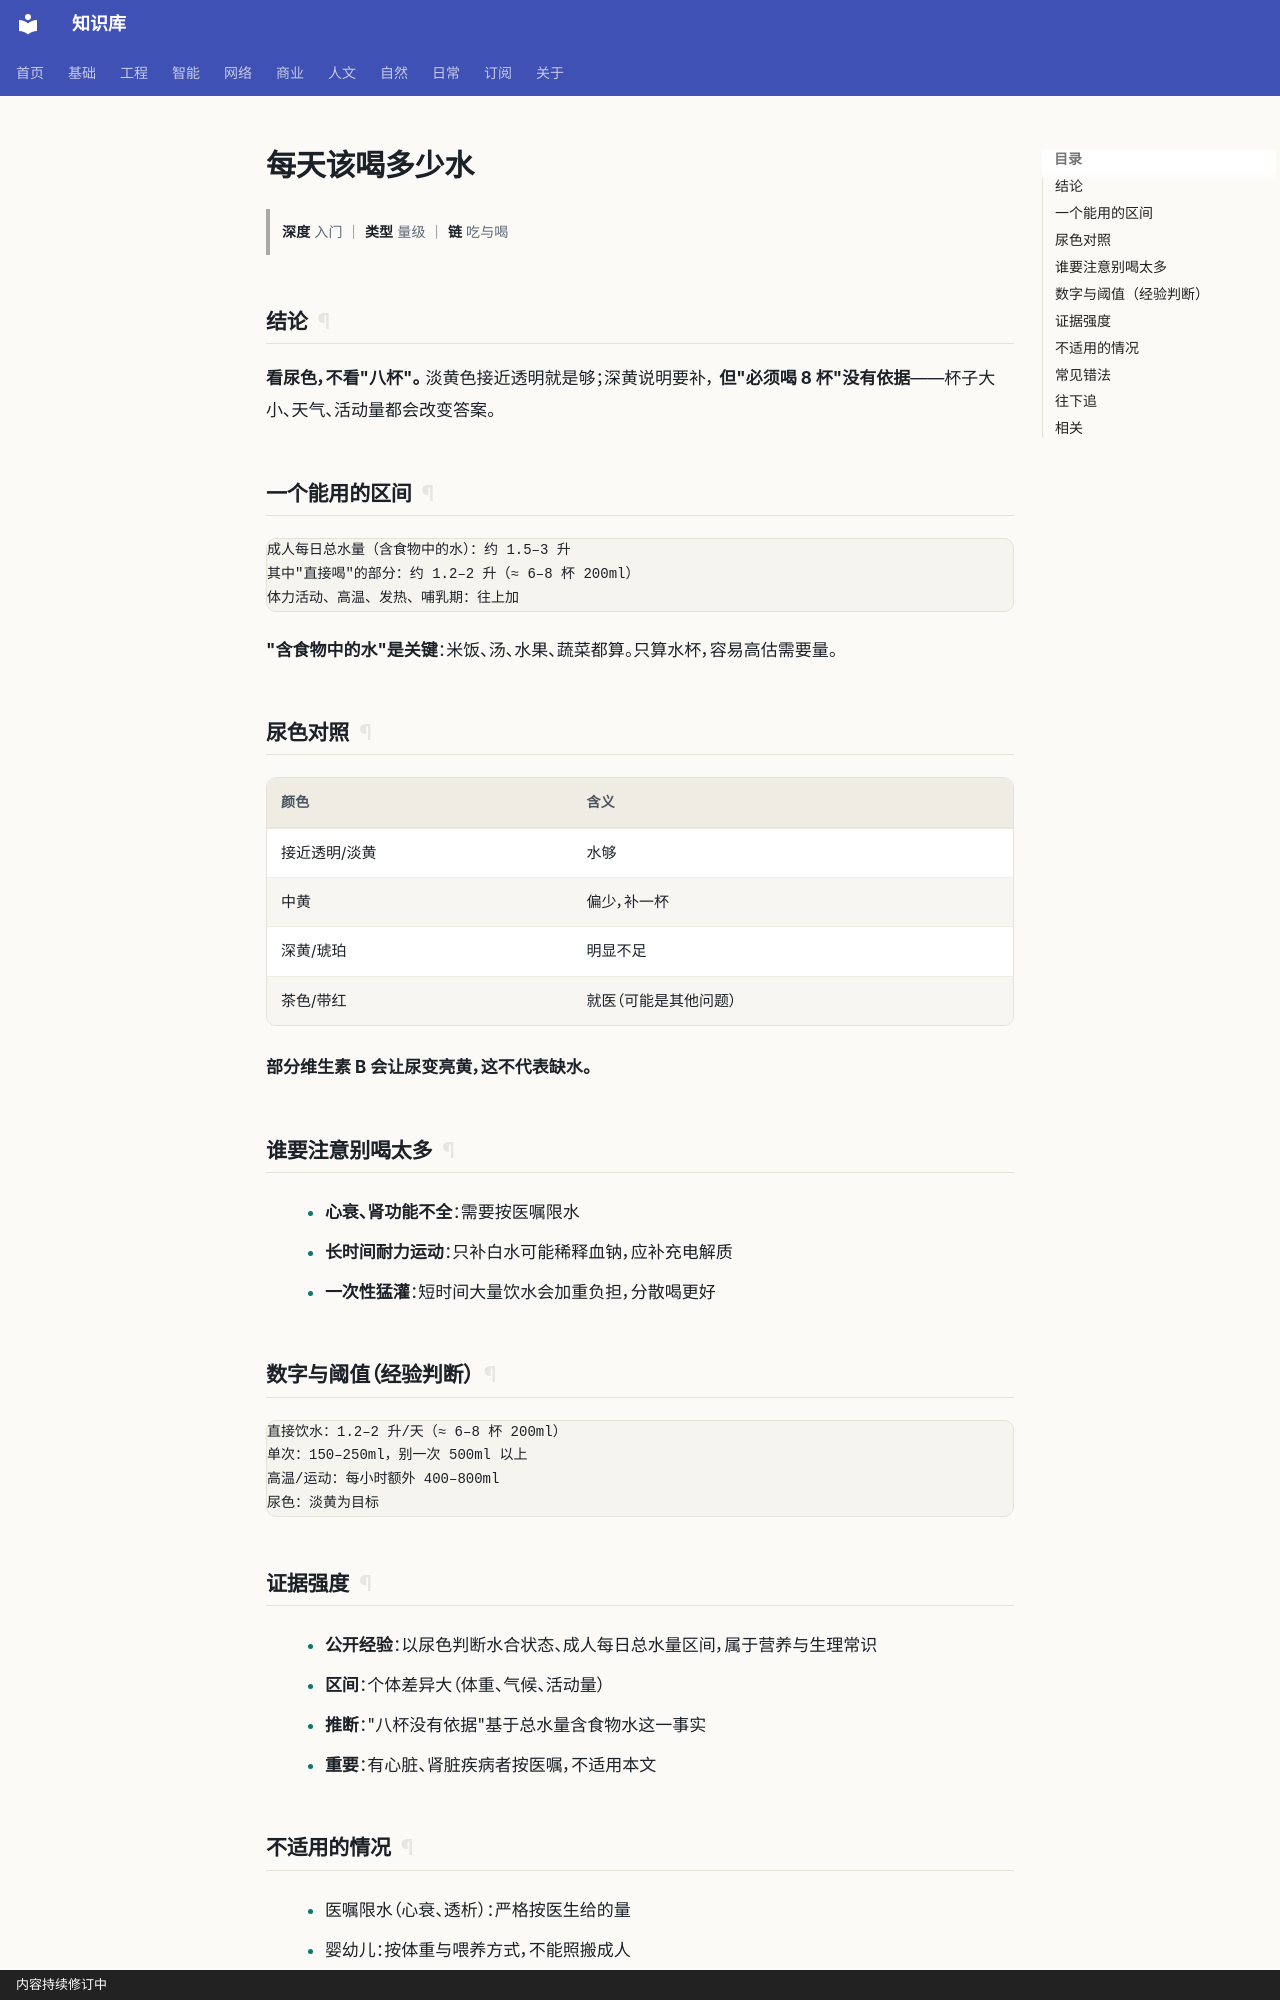

repository: gh503/kb · page: 日常/健康/每天该喝多少水/index.html · generator: mkdocs · copyright: 内容持续修订中

# 每天该喝多少水

> **深度** 入门 ｜ **类型** 量级 ｜ **链** 吃与喝

## 结论

**看尿色，不看"八杯"。** 淡黄色接近透明就是够；深黄说明要补，
**但"必须喝 8 杯"没有依据**——杯子大小、天气、活动量都会改变答案。

## 一个能用的区间

```text
成人每日总水量（含食物中的水）：约 1.5–3 升
其中"直接喝"的部分：约 1.2–2 升（≈ 6–8 杯 200ml）
体力活动、高温、发热、哺乳期：往上加
```

**"含食物中的水"是关键**：米饭、汤、水果、蔬菜都算。只算水杯，容易高估需要量。

## 尿色对照

| 颜色 | 含义 |
| --- | --- |
| 接近透明/淡黄 | 水够 |
| 中黄 | 偏少，补一杯 |
| 深黄/琥珀 | 明显不足 |
| 茶色/带红 | 就医（可能是其他问题） |

**部分维生素 B 会让尿变亮黄，这不代表缺水。**

## 谁要注意别喝太多

- **心衰、肾功能不全**：需要按医嘱限水
- **长时间耐力运动**：只补白水可能稀释血钠，应补充电解质
- **一次性猛灌**：短时间大量饮水会加重负担，分散喝更好

## 数字与阈值（经验判断）

```text
直接饮水：1.2–2 升/天（≈ 6–8 杯 200ml）
单次：150–250ml，别一次 500ml 以上
高温/运动：每小时额外 400–800ml
尿色：淡黄为目标
```
